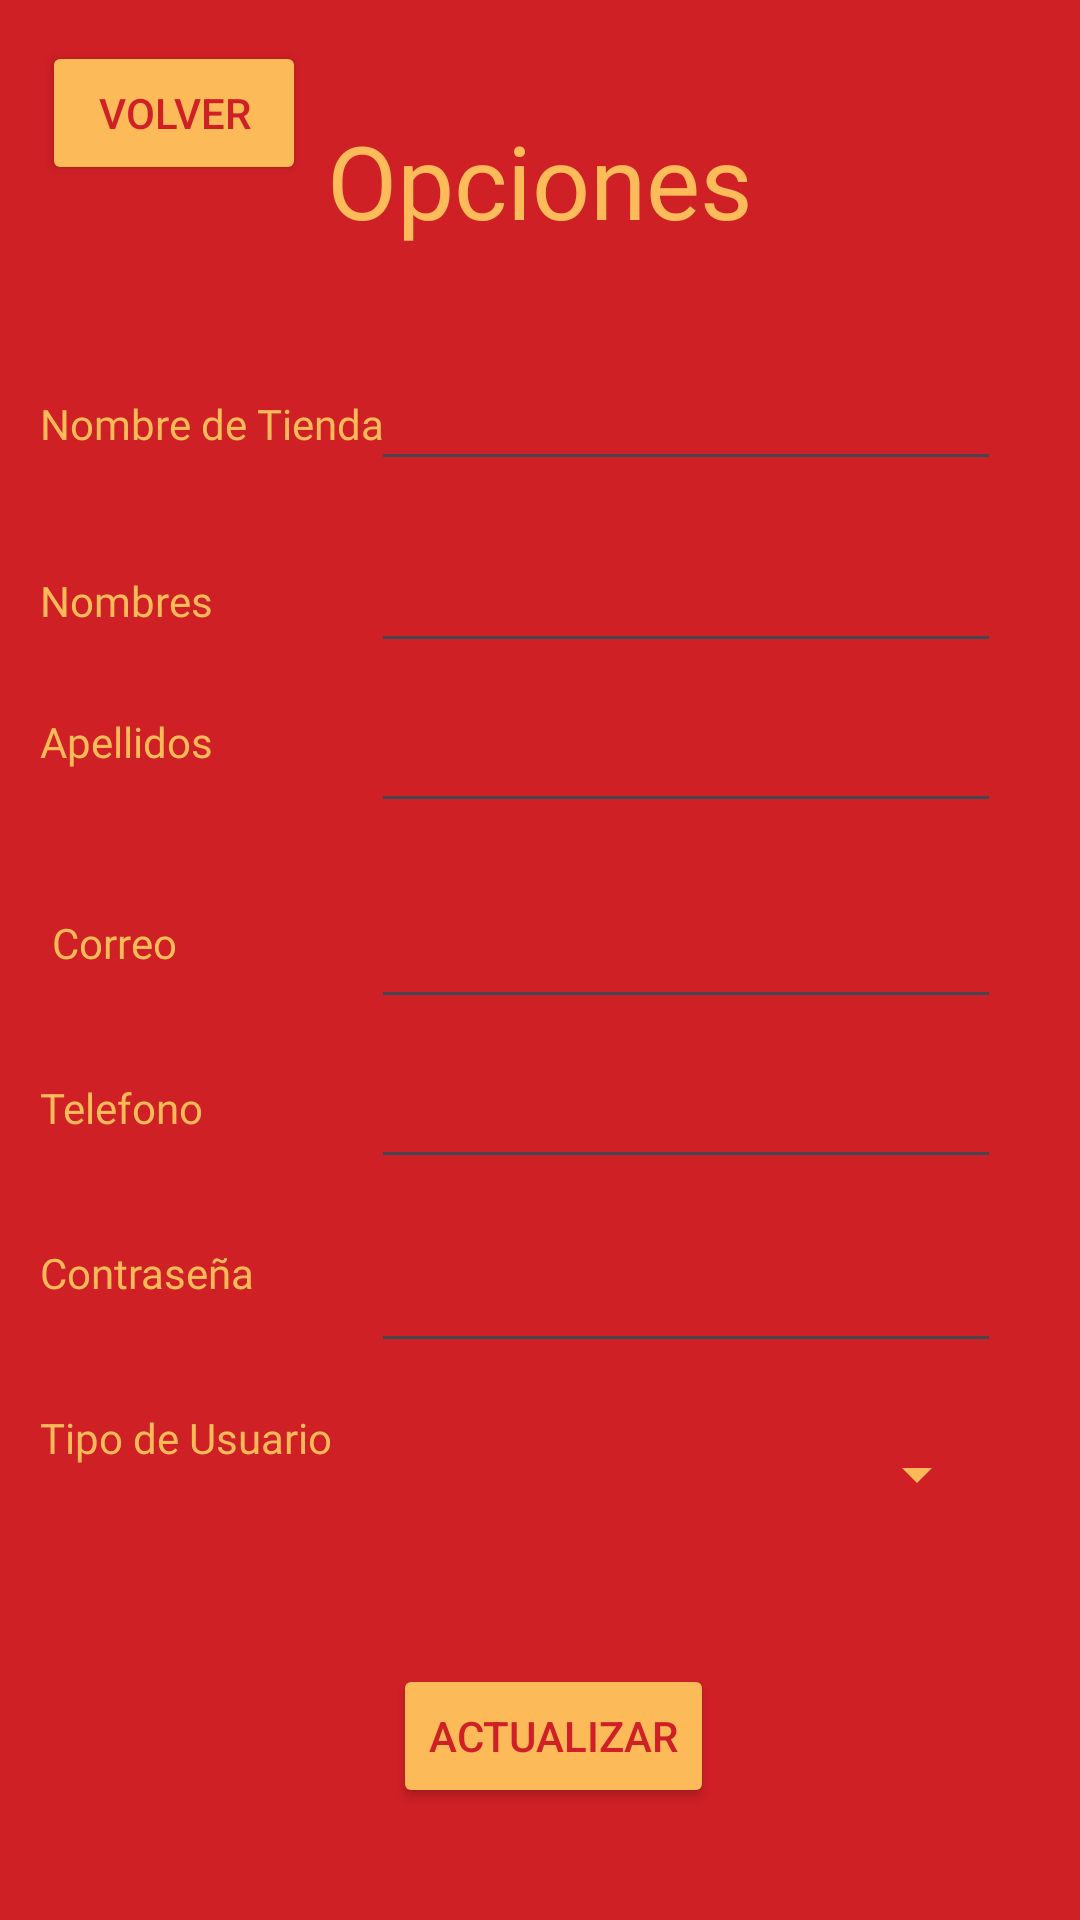

Produce the Android XML layout that renders to this screen, including the resource entries it uses.
<!-- AndroidManifest.xml: application theme Theme.AgroMarket -->
<!-- res/layout/activity_opciones.xml -->
<?xml version="1.0" encoding="utf-8"?>
<androidx.constraintlayout.widget.ConstraintLayout xmlns:android="http://schemas.android.com/apk/res/android"
    xmlns:app="http://schemas.android.com/apk/res-auto"
    xmlns:tools="http://schemas.android.com/tools"
    android:id="@+id/main"
    android:layout_width="match_parent"
    android:layout_height="match_parent"
    android:background="#CF2026"
    android:backgroundTint="#CF2026"
    tools:context="com.unach.agromarket.opciones">

    <androidx.constraintlayout.widget.ConstraintLayout
        android:layout_width="match_parent"
        android:layout_height="match_parent"
        tools:layout_editor_absoluteX="0dp"
        tools:layout_editor_absoluteY="0dp">

        <TextView
            android:id="@+id/textView11"
            android:layout_width="wrap_content"
            android:layout_height="wrap_content"
            android:fontFamily="@font/anton"
            android:text="Opciones"
            android:textColor="#FDBB59"
            android:textSize="34sp"
            app:layout_constraintBottom_toBottomOf="parent"
            app:layout_constraintEnd_toEndOf="parent"
            app:layout_constraintStart_toStartOf="parent"
            app:layout_constraintTop_toTopOf="parent"
            app:layout_constraintVertical_bias="0.063" />

        <TextView
            android:id="@+id/TVNombretienda"
            android:layout_width="wrap_content"
            android:layout_height="wrap_content"
            android:fontFamily="@font/anton"
            android:text="Nombre de Tienda"
            android:textColor="#FCBA59"
            app:layout_constraintBottom_toBottomOf="parent"
            app:layout_constraintEnd_toEndOf="parent"
            app:layout_constraintHorizontal_bias="0.054"
            app:layout_constraintStart_toStartOf="parent"
            app:layout_constraintTop_toTopOf="parent"
            app:layout_constraintVertical_bias="0.212" />

        <EditText
            android:id="@+id/NombreET"
            android:layout_width="wrap_content"
            android:layout_height="wrap_content"
            android:ems="10"
            android:inputType="text"
            android:textColor="#FCBA59"
            app:layout_constraintBottom_toBottomOf="parent"
            app:layout_constraintEnd_toEndOf="parent"
            app:layout_constraintHorizontal_bias="0.825"
            app:layout_constraintStart_toStartOf="parent"
            app:layout_constraintTop_toTopOf="parent"
            app:layout_constraintVertical_bias="0.199" />

        <EditText
            android:id="@+id/NombreUser"
            android:layout_width="wrap_content"
            android:layout_height="wrap_content"
            android:ems="10"
            android:inputType="text"
            android:textColor="#FCBA59"
            app:layout_constraintBottom_toBottomOf="parent"
            app:layout_constraintEnd_toEndOf="parent"
            app:layout_constraintHorizontal_bias="0.825"
            app:layout_constraintStart_toStartOf="parent"
            app:layout_constraintTop_toTopOf="parent"
            app:layout_constraintVertical_bias="0.3" />

        <TextView
            android:id="@+id/textView15"
            android:layout_width="wrap_content"
            android:layout_height="wrap_content"
            android:fontFamily="@font/anton"
            android:text="Nombres"
            android:textColor="#FCBA59"
            app:layout_constraintBottom_toBottomOf="parent"
            app:layout_constraintEnd_toEndOf="parent"
            app:layout_constraintHorizontal_bias="0.044"
            app:layout_constraintStart_toStartOf="parent"
            app:layout_constraintTop_toTopOf="parent"
            app:layout_constraintVertical_bias="0.307" />

        <TextView
            android:id="@+id/textView16"
            android:layout_width="wrap_content"
            android:layout_height="wrap_content"
            android:layout_marginTop="28dp"
            android:fontFamily="@font/anton"
            android:text="Apellidos"
            android:textColor="#FCBA59"
            app:layout_constraintEnd_toEndOf="@+id/textView15"
            app:layout_constraintTop_toBottomOf="@+id/textView15" />

        <TextView
            android:id="@+id/textView17"
            android:layout_width="wrap_content"
            android:layout_height="wrap_content"
            android:layout_marginTop="48dp"
            android:layout_marginEnd="12dp"
            android:fontFamily="@font/anton"
            android:text="Correo"
            android:textColor="#FCBA59"
            app:layout_constraintEnd_toEndOf="@+id/textView16"
            app:layout_constraintTop_toBottomOf="@+id/textView16" />

        <TextView
            android:id="@+id/textView18"
            android:layout_width="wrap_content"
            android:layout_height="wrap_content"
            android:layout_marginTop="36dp"
            android:fontFamily="@font/anton"
            android:text="Telefono"
            android:textColor="#FCBA59"
            app:layout_constraintStart_toStartOf="@+id/textView15"
            app:layout_constraintTop_toBottomOf="@+id/textView17" />

        <TextView
            android:id="@+id/textView19"
            android:layout_width="wrap_content"
            android:layout_height="wrap_content"
            android:layout_marginTop="36dp"
            android:fontFamily="@font/anton"
            android:text="Tipo de Usuario"
            android:textColor="#FCBA59"
            app:layout_constraintStart_toStartOf="@+id/textView15"
            app:layout_constraintTop_toBottomOf="@+id/textView20" />

        <TextView
            android:id="@+id/textView20"
            android:layout_width="wrap_content"
            android:layout_height="wrap_content"
            android:layout_marginTop="36dp"
            android:fontFamily="@font/anton"
            android:text="Contraseña"
            android:textColor="#FCBA59"
            app:layout_constraintStart_toStartOf="@+id/textView18"
            app:layout_constraintTop_toBottomOf="@+id/textView18" />

        <EditText
            android:id="@+id/CorreoUser"
            android:layout_width="wrap_content"
            android:layout_height="wrap_content"
            android:layout_marginTop="24dp"
            android:ems="10"
            android:inputType="textEmailAddress"
            android:textColor="#FCBA59"
            app:layout_constraintEnd_toEndOf="@+id/NombreUser"
            app:layout_constraintTop_toBottomOf="@+id/ApellidoUser" />

        <EditText
            android:id="@+id/TelefonoUser"
            android:layout_width="wrap_content"
            android:layout_height="wrap_content"
            android:layout_marginTop="12dp"
            android:ems="10"
            android:inputType="phone"
            android:textColor="#FCBA59"
            app:layout_constraintEnd_toEndOf="@+id/NombreUser"
            app:layout_constraintTop_toBottomOf="@+id/CorreoUser" />

        <EditText
            android:id="@+id/ContraUser"
            android:layout_width="wrap_content"
            android:layout_height="wrap_content"
            android:layout_marginTop="20dp"
            android:ems="10"
            android:inputType="text"
            android:textColor="#FCBA59"
            app:layout_constraintEnd_toEndOf="@+id/NombreUser"
            app:layout_constraintTop_toBottomOf="@+id/TelefonoUser" />

        <Spinner
            android:id="@+id/TipoUser"
            android:layout_width="204dp"
            android:layout_height="42dp"
            android:layout_marginTop="16dp"
            android:layout_marginEnd="4dp"
            android:backgroundTint="#FBB959"
            android:textColor="#FCBA59"
            app:layout_constraintEnd_toEndOf="@+id/NombreUser"
            app:layout_constraintTop_toBottomOf="@+id/ContraUser" />

        <EditText
            android:id="@+id/ApellidoUser"
            android:layout_width="wrap_content"
            android:layout_height="wrap_content"
            android:layout_marginTop="12dp"
            android:ems="10"
            android:inputType="text"
            android:textColor="#FCBA59"
            app:layout_constraintEnd_toEndOf="@+id/NombreUser"
            app:layout_constraintTop_toBottomOf="@+id/NombreUser" />

        <Button
            android:id="@+id/actualizar"
            android:layout_width="wrap_content"
            android:layout_height="wrap_content"
            android:backgroundTint="#FCBA59"
            android:text="Actualizar"
            android:textColor="#CE2026"
            app:layout_constraintBottom_toBottomOf="parent"
            app:layout_constraintEnd_toEndOf="parent"
            app:layout_constraintHorizontal_bias="0.518"
            app:layout_constraintStart_toStartOf="parent"
            app:layout_constraintTop_toTopOf="parent"
            app:layout_constraintVertical_bias="0.937" />

        <Button
            android:id="@+id/volverop"
            android:layout_width="wrap_content"
            android:layout_height="wrap_content"
            android:backgroundTint="#FCBA59"
            android:text="Volver"
            android:textColor="#CE2026"
            app:layout_constraintBottom_toBottomOf="parent"
            app:layout_constraintEnd_toEndOf="parent"
            app:layout_constraintHorizontal_bias="0.052"
            app:layout_constraintStart_toStartOf="parent"
            app:layout_constraintTop_toTopOf="parent"
            app:layout_constraintVertical_bias="0.023" />

    </androidx.constraintlayout.widget.ConstraintLayout>
</androidx.constraintlayout.widget.ConstraintLayout>
<!-- resources referenced by this layout -->
<resources>
  <style name="Theme.AgroMarket" parent="Base.Theme.AgroMarket" />
  <style name="Base.Theme.AgroMarket" parent="Theme.Material3.DayNight.NoActionBar">
          
          
      </style>
</resources>
